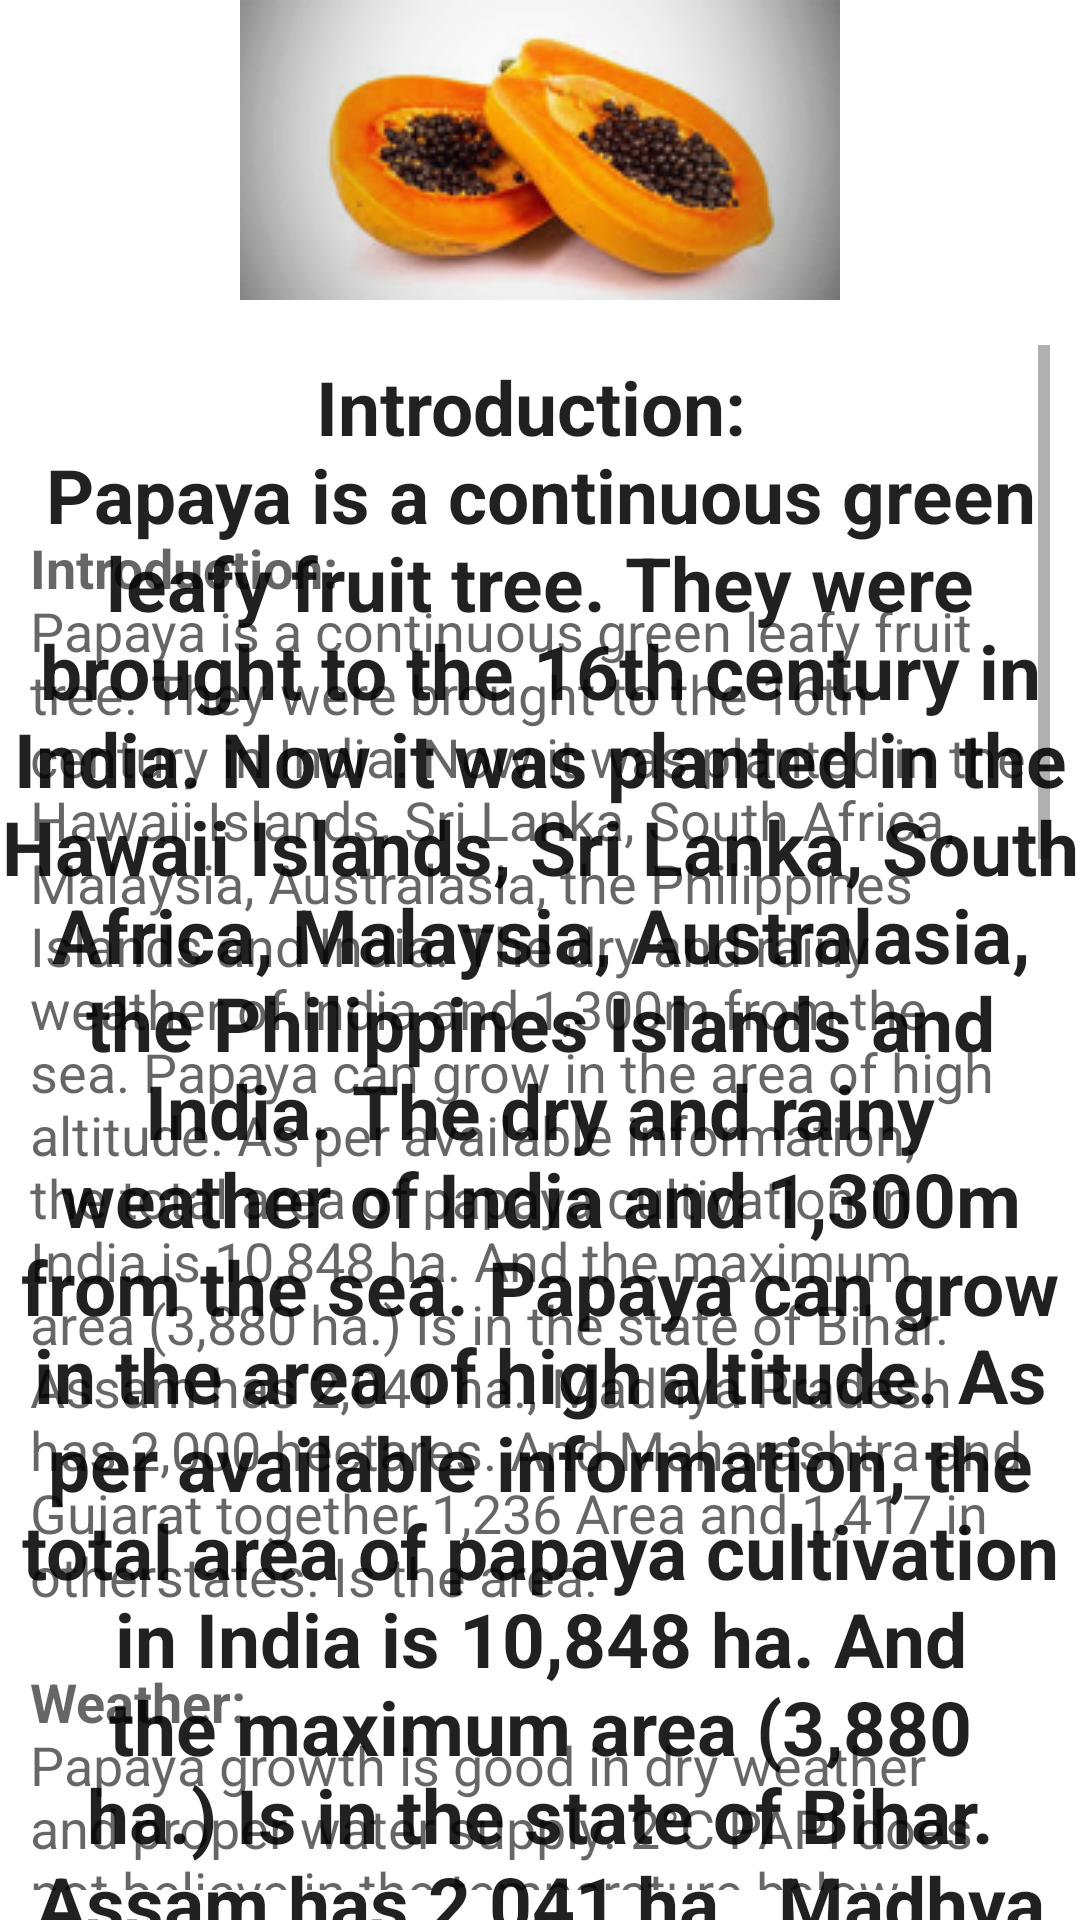

Reconstruct the res/layout file that produces this screen, plus the resources it refers to.
<!-- AndroidManifest.xml: application theme Theme.KrushiSarthi -->
<!-- res/layout/activity_papai.xml -->
<?xml version="1.0" encoding="utf-8"?>
<RelativeLayout xmlns:android="http://schemas.android.com/apk/res/android"
    xmlns:app="http://schemas.android.com/apk/res-auto"
    xmlns:tools="http://schemas.android.com/tools"
    android:layout_width="match_parent"
    android:layout_height="match_parent"
    tools:context=".papai">

    <ImageView
        android:id="@+id/imageView2"
        android:layout_width="match_parent"
        android:layout_height="wrap_content"
        app:srcCompat="@drawable/papai1" />
    <TextView
        android:id="@+id/textView1"
        android:layout_width="match_parent"
        android:layout_height="wrap_content"
        android:textAppearance="?android:attr/textAppearanceLarge"
        android:text="@string/papaya"
        android:textColor="@color/backgroundcolor"
        android:textStyle="bold"
        android:textSize="25sp"
        android:gravity="center"
        android:layout_marginTop="60dp"/>

    <ScrollView
        android:layout_width="wrap_content"
        android:layout_height="wrap_content"
        android:layout_marginTop="5dp"
        android:padding="10dp"
        android:layout_below="@id/imageView2">

        <LinearLayout
            android:layout_width="wrap_content"
            android:layout_height="wrap_content">



            <TextView
                android:id="@+id/textView2"
                android:layout_marginTop="20dp"
                android:layout_width="wrap_content"
                android:layout_height="wrap_content"
                android:textAppearance="?android:attr/textAppearanceMedium"
                android:text="@string/papaya"
                />
        </LinearLayout>
    </ScrollView>

</RelativeLayout>
<!-- resources referenced by this layout -->
<resources>
  <!-- drawable papai1: jpg bitmap (drawable-v24, 32294 bytes) -->
  <string name="papaya">\n\n<b>Introduction:</b>
      \nPapaya is a continuous green leafy fruit tree. They were brought to the 16th century in India. Now it was planted in the Hawaii Islands, Sri Lanka, South Africa, Malaysia, Australasia, the Philippines Islands and India. The dry and rainy weather of India and 1,300m from the sea. Papaya can grow in the area of high altitude. As per available information, the total area of papaya cultivation in India is 10,848 ha. And the maximum area (3,880 ha.) Is in the state of Bihar. Assam has 2,041 ha., Madhya Pradesh has 2,000 hectares. And Maharashtra and Gujarat together 1,236 Area and 1,417 in otherstates. Is the area.
      \n\n<b>Weather:</b>
      \nPapaya growth is good in dry weather and proper water supply. 2°C PAPI does not believe in the temperature below. The fruits produced in cold weather are tasteless.
      \n\n<b>Land:</b>
      \nPaddy cultivation is good, free of water well, and plenty of bio-food supply. Paddy in the middle black soil of the southern part of India, as well as in the field of sand, increases the papaya. The lack of rustic limestone and lack of biomass and good black and white soil is not good. In the case of this crop, water drainage is very important. If the drainage is not properly done, then the stomach rust causes irritation.
      \n\n<b>Planting:</b>
      \nSeedlings are planted and planted. Planting of plowing, ditching, dredging, etc., in the early rainy season and rainy season in monsoon in less rainy areas.
      \n\n<b>Preparation of seedlings:</b>
      \nGood people take a full seed of fruit seed bearing fruit, and they are washed and cleaned and stored in a shade by drying it. Fresh seeds are always good for seedlings. Before the planting season Seed two weeks for the plants. 250 gms of seedlings to be planted in one hectare area B is enough. B. Generally, they are installed in the bedroom. Seedlings 9 - 12 cm After the height, they can be removed from the stomach and kept in a permanent place in the prepared area. Two pits of 2-3 m We keep planting plants by keeping distance. There is no difference between male and female in plantation conditions. There are 40-60 tectonic plants grown in the planted plants. The rest are narzed. The yield in a particular area is reduced because the stalk does not produce fruits. To avoid this, you can put two or three seedlings in one or two slopes. If the seedlings grow and they flower, then the difference between male and female can be identified. After placing two or four pods in the entire garden, the remaining chana trees are cut off. Therefore, there is more than average female seedlings in the cultivation.
  
      </string>
  <style name="Theme.KrushiSarthi" parent="Theme.MaterialComponents.DayNight.NoActionBar">
          
          <item name="colorPrimary">@color/purple_500</item>
          <item name="colorPrimaryVariant">@color/purple_700</item>
          <item name="colorOnPrimary">@color/white</item>
          
          <item name="colorSecondary">@color/teal_200</item>
          <item name="colorSecondaryVariant">@color/teal_700</item>
          <item name="colorOnSecondary">@color/black</item>
          
          <item name="android:statusBarColor" tools:targetApi="21">?attr/colorPrimaryVariant</item>
          
      </style>
  <!-- not gathered from this repository: default colours our renderer supplied (Android Studio template values) -->
  <color name="purple_500">#FF6200EE</color>
  <color name="purple_700">#FF3700B3</color>
  <color name="teal_200">#FF03DAC5</color>
  <color name="teal_700">#FF018786</color>
  <color name="black">#FF000000</color>
  <color name="white">#FFFFFFFF</color>
</resources>
